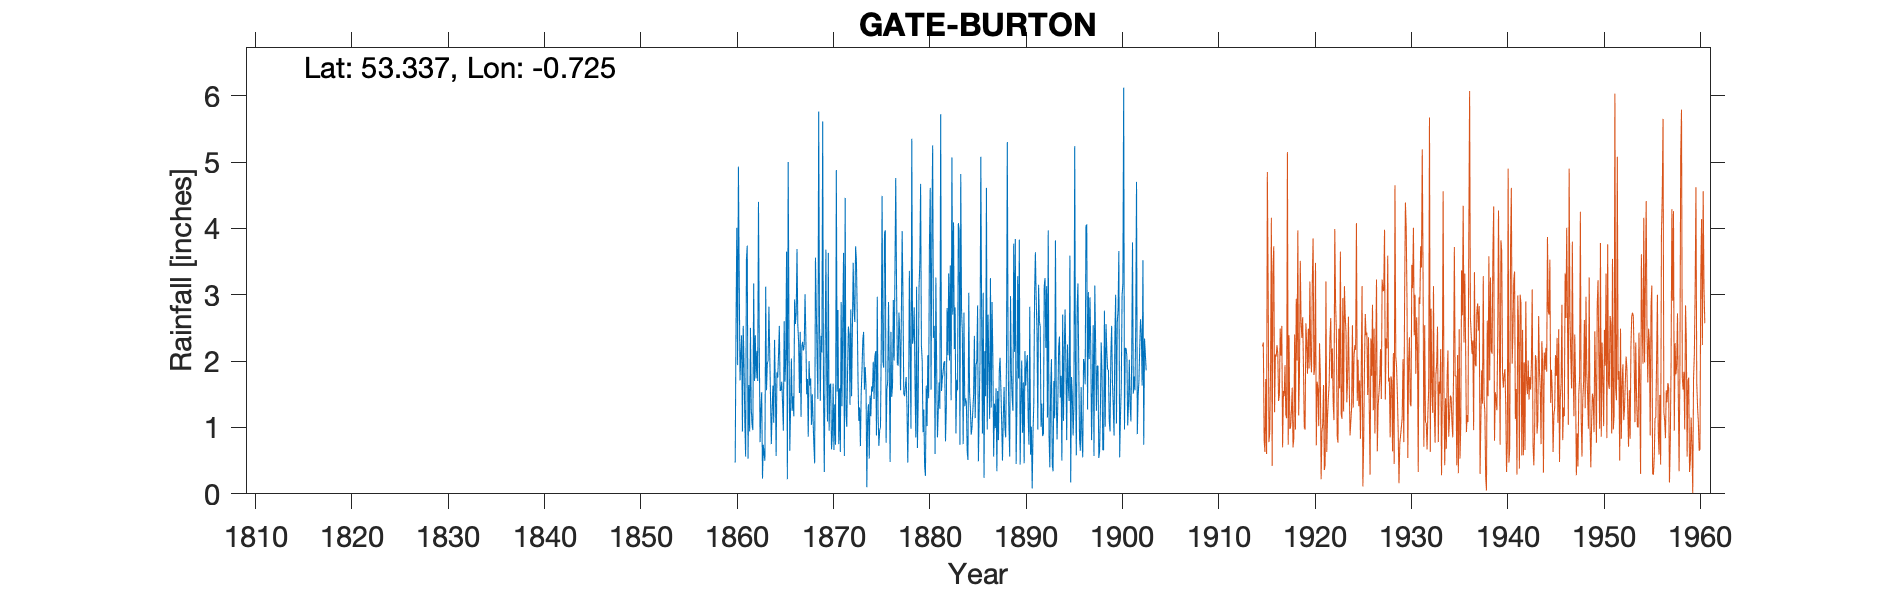

The file beside this chart, header and first rows:
GATE BURTON, , , , , , , , , , , , , , , , , , , , , , , 
Grid ref, SK850830, Long, -0.7249, Lat, 53.34, Elevation, 96, ft, , , , , , , , , , , , , , , 
Station no, RR53, , , , , , , , , , , , , , , , , , , , , , 
, 1860, 1861, 1862, 1863, 1864, 1865, 1866, 1867, 1868, 1869, 1870, 1871, 1872, 1873, 1874, 1875, 1876, 1877, 1878, 1879, 1880, 1881, 1882
January, , 0.94, 1.04, 1.53, 0.75, 1.56, 1.29, 2.44, 1.63, 2.58, 0.95, 0.75, 2.52, 1.71, 1.17, 2.97, 1.57, 3.16, 1.76, 0.85, 0.27, 0.6, 2
February, , 2.53, 0.96, 0.23, 1.25, 1.69, 2.04, 1.16, 1.74, 1.4, 1.64, 1.59, 2.4, 1.1, 1.35, 1.2, 1.7, 1.96, 1.3, 3.12, 1.63, 3.26, 0.79
March, , 1.96, 3.17, 0.74, 1.63, 1.37, 1.25, 2.22, 1.04, 2.38, 1.66, 0.63, 1.34, 1.3, 0.53, 0.72, 2.89, 1.93, 0.47, 0.69, 1.02, 1.88, 1.27
April, 0.47, 1.07, 1.7, 0.59, 1.07, 0.95, 1.47, 2.29, 1.5, 2.13, 0.67, 2.89, 2.78, 0.72, 1.48, 0.96, 1.87, 2.73, 1.33, 1.4, 2.09, 0.85, 2.8
May, 2.51, 0.56, 2.39, 0.5, 2.32, 2.6, 1.17, 2.16, 1.12, 5.61, 0.88, 1.32, 1.47, 1.53, 1.17, 1, 0.48, 2.39, 3.36, 3.11, 1.44, 1.25, 2.09
June, 4.01, 3.54, 1.74, 3.12, 1.63, 1.69, 2.93, 2.24, 0.74, 1.54, 1.66, 2.57, 2.49, 1.88, 1.62, 2.28, 2.44, 1.56, 2.13, 3.47, 3.76, 1.68, 3.32
July, 1.94, 3.74, 2.15, 1.56, 0.57, 2.05, 2.56, 3.01, 0.46, 0.33, 0.66, 3.63, 3.48, 2.32, 1.54, 4.49, 1.46, 2.66, 0.98, 4.67, 4.61, 1.28, 2.01
August, 4.93, 0.53, 1.7, 1.96, 1.83, 3.65, 2.71, 2.38, 3.56, 2.11, 1.35, 0.57, 2.79, 2.44, 1.99, 2, 1.63, 3.96, 5.35, 2.23, 1.57, 5.72, 3.44
September, 3.24, 1.64, 4.4, 2.01, 1.75, 0.22, 3.69, 1.5, 2.82, 3.68, 0.74, 4.46, 2.59, 1.57, 1.43, 1.9, 2.92, 2.99, 2.26, 2, 3.97, 1.55, 1.41
October, 1.71, 0.94, 2.21, 2.82, 2.11, 5, 2.54, 1.73, 2.05, 1.76, 4.88, 1.2, 3.73, 1.91, 2.07, 3.92, 2.01, 1.52, 2.38, 0.93, 5.25, 1.73, 5.07
November, 2.11, 2.5, 0.78, 2.11, 2.53, 2.41, 2.3, 0.86, 1.43, 1.09, 1.54, 1.01, 3.52, 1.61, 2.15, 3.97, 3.3, 1.47, 2.81, 1.27, 2.35, 1.83, 2.7
December, 2.39, 1.29, 1.29, 1.46, 1.55, 0.65, 1.52, 2, 5.76, 3.63, 2.77, 1.84, 2.74, 0.1, 0.88, 0.77, 4.76, 1.62, 1.67, 0.42, 2.53, 1.98, 4.09
Total, , 21.24, 23.53, 18.63, 18.99, 23.84, 25.47, 23.99, 23.85, 28.24, 19.4, 22.46, 31.85, 18.19, 17.38, 26.18, 27.03, 27.95, 25.8, 24.16, 30.49, 23.61, 30.99
IDR 1873 Sep, , , , , , , , , , , , , , , , , , , , , , , 
